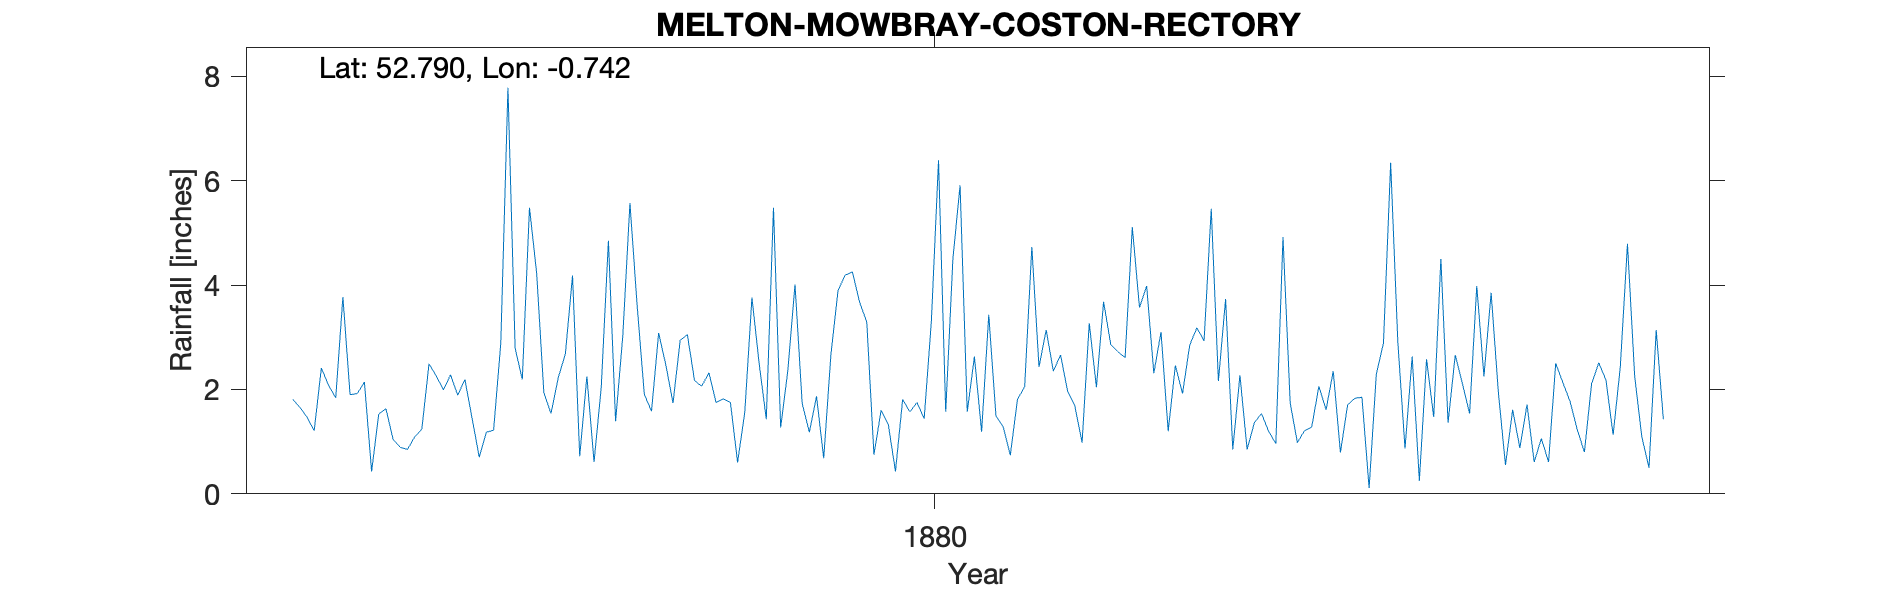

Source data for this figure (header and first rows):
MELTON-MOWBRAY-COSTON-RECTORY, , , , , , , , , , , , , , , , , , , , 
Grid ref, SK849221, Long, -0.7425, Lat, 52.79, Elevation, 362, ft, , , , , , , , , , , , 
Station no, RR6632, , , , , , , , , , , , , , , , , , , 
, 1870, 1871, 1872, 1873, 1874, 1875, 1876, 1877, 1878, 1879, 1880, 1881, 1882, 1883, 1884, 1885, 1886, 1887, 1888, 1889
January, , , , 1.81, 1.53, 2.19, 1.54, 3.61, 1.82, 1.18, 0.43, 1.19, 1.96, 2.31, 2.27, 1.61, 2.63, 1.96, 0.8, 
February, , , , 1.66, 1.63, 1.45, 2.22, 1.91, 1.75, 1.87, 1.81, 3.43, 1.68, 3.1, 0.85, 2.35, 0.25, 0.55, 2.11, 
March, , , , 1.47, 1.04, 0.7, 2.68, 1.58, 0.6, 0.68, 1.57, 1.49, 0.98, 1.2, 1.36, 0.79, 2.58, 1.61, 2.51, 
April, , , , 1.21, 0.89, 1.18, 4.18, 3.08, 1.56, 2.66, 1.75, 1.29, 3.27, 2.46, 1.54, 1.7, 1.47, 0.88, 2.18, 
May, , , , 2.41, 0.85, 1.22, 0.72, 2.47, 3.76, 3.9, 1.44, 0.74, 2.04, 1.92, 1.2, 1.83, 4.5, 1.71, 1.13, 
June, , , , 2.08, 1.09, 2.88, 2.25, 1.74, 2.5, 4.19, 3.3, 1.81, 3.68, 2.85, 0.96, 1.85, 1.36, 0.61, 2.43, 
July, , , , 1.84, 1.24, 7.78, 0.61, 2.94, 1.43, 4.25, 6.39, 2.05, 2.86, 3.18, 4.92, 0.11, 2.66, 1.06, 4.79, 
August, , , , 3.77, 2.49, 2.79, 2.04, 3.05, 5.48, 3.67, 1.57, 4.73, 2.72, 2.93, 1.74, 2.29, 2.11, 0.61, 2.26, 
September, , , , 1.9, 2.26, 2.19, 4.85, 2.17, 1.27, 3.29, 4.5, 2.43, 2.61, 5.46, 0.98, 2.89, 1.54, 2.5, 1.09, 
October, , , , 1.92, 1.99, 5.48, 1.39, 2.06, 2.36, 0.75, 5.91, 3.14, 5.11, 2.16, 1.21, 6.34, 3.98, 2.13, 0.5, 
November, , , , 2.14, 2.28, 4.23, 3.02, 2.32, 4.01, 1.6, 1.57, 2.35, 3.57, 3.73, 1.28, 2.91, 2.25, 1.77, 3.14, 
December, , , , 0.43, 1.89, 1.94, 5.57, 1.75, 1.73, 1.33, 2.63, 2.66, 3.98, 0.85, 2.06, 0.87, 3.85, 1.23, 1.43, 
Total, , , , 22.64, 19.18, 34.03, 31.07, 28.68, 28.27, 29.37, 32.87, 27.31, 34.46, 32.15, 20.37, 25.54, 29.18, 16.62, 24.37, 
